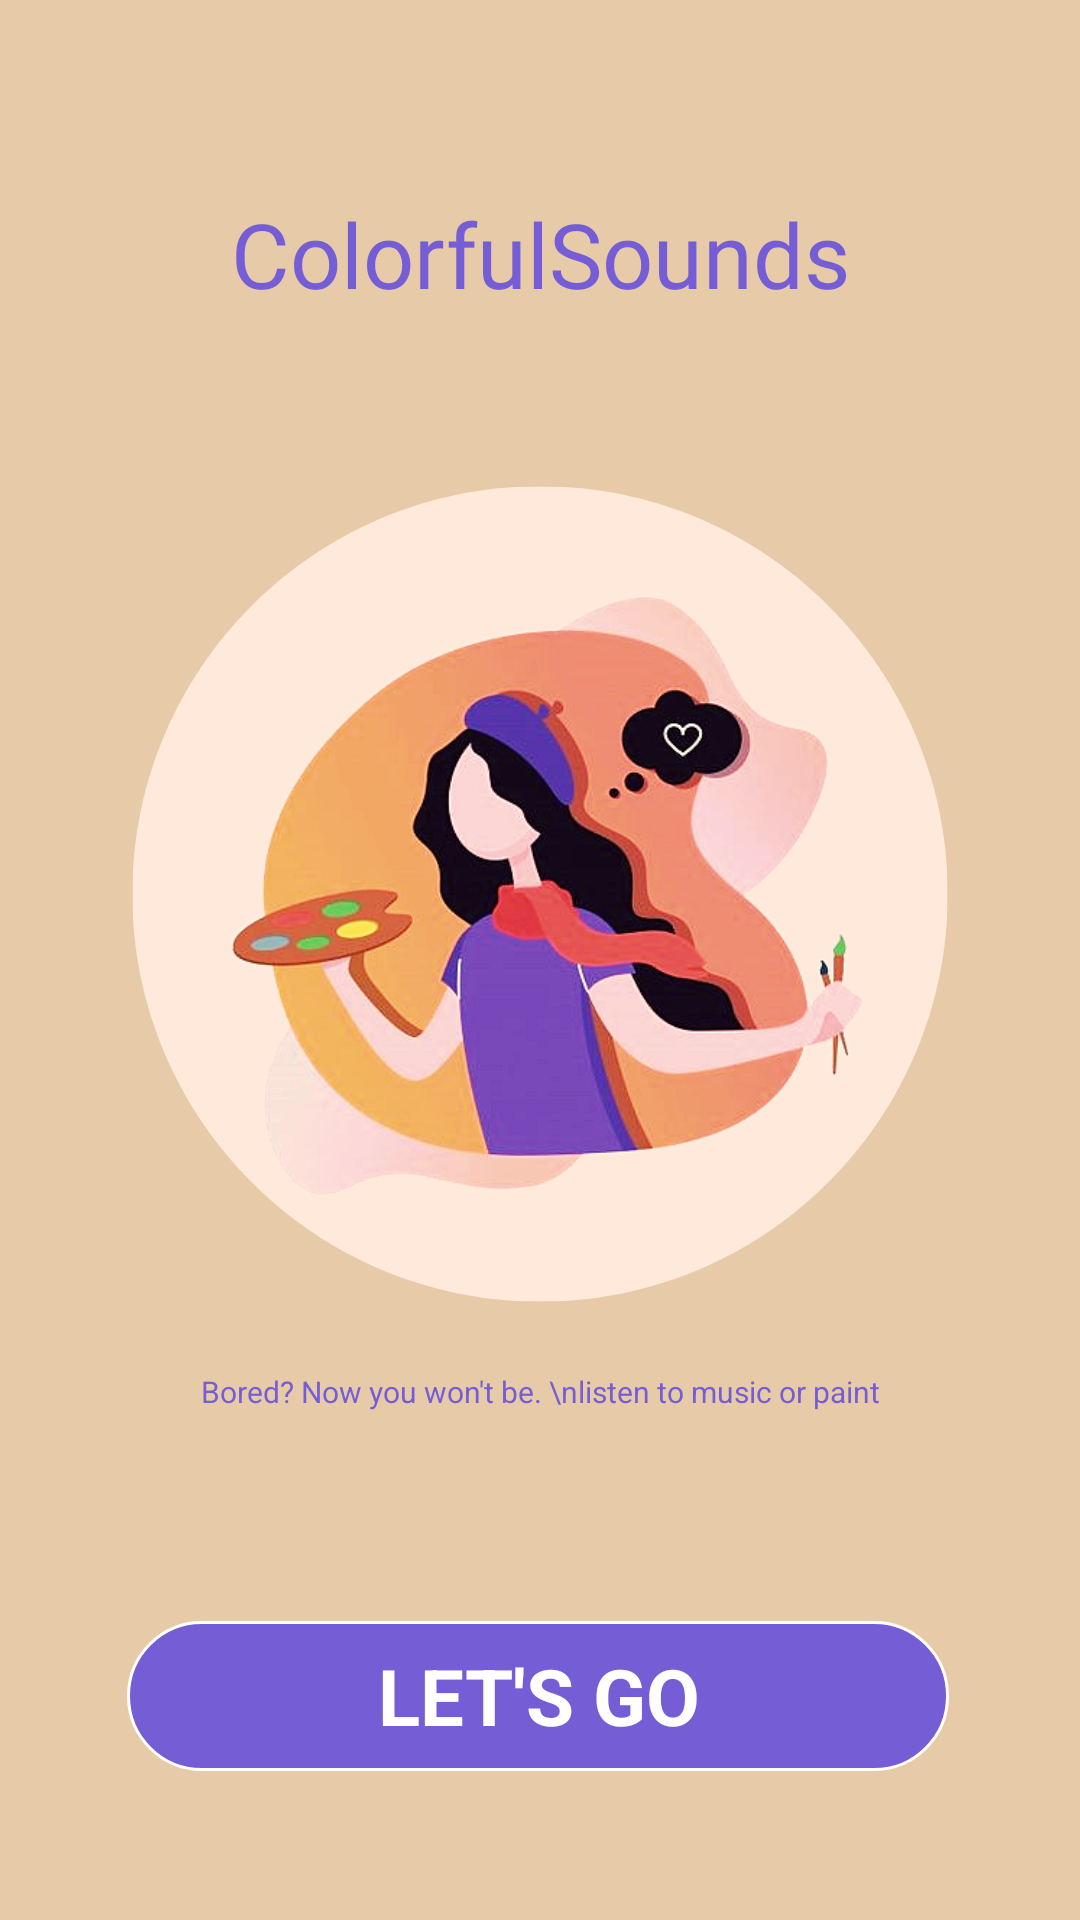

Here is an Android app screen rendered from its layout file. Give the layout XML and the strings, colors and styles it references.
<!-- AndroidManifest.xml: application theme Theme.Paint_app -->
<!-- res/layout/activity_splash_screen.xml -->
<?xml version="1.0" encoding="utf-8"?>
<androidx.constraintlayout.widget.ConstraintLayout xmlns:android="http://schemas.android.com/apk/res/android"
    xmlns:app="http://schemas.android.com/apk/res-auto"
    xmlns:tools="http://schemas.android.com/tools"
    android:layout_width="match_parent"
    android:layout_height="match_parent"
    android:background="@drawable/colorfulsound"
    tools:context=".splashScreen">

    <ImageView
        android:id="@+id/imageView"
        android:layout_width="wrap_content"
        android:layout_height="wrap_content"
        app:layout_constraintBottom_toBottomOf="parent"
        app:layout_constraintEnd_toEndOf="parent"
        app:layout_constraintTop_toTopOf="parent"
        app:layout_constraintVertical_bias="1.0" />


    <TextView
        android:id="@+id/app_name"
        android:layout_width="wrap_content"
        android:layout_height="wrap_content"
        android:layout_centerHorizontal="true"
        android:fontFamily="@font/joti_one"
        android:text="ColorfulSounds"
        android:textColor="@color/purple"
        android:textSize="90px"
        app:layout_constraintBottom_toTopOf="@+id/start"
        app:layout_constraintEnd_toEndOf="parent"
        app:layout_constraintStart_toStartOf="parent"
        app:layout_constraintTop_toTopOf="parent"
        app:layout_constraintVertical_bias="0.129" />

    <TextView
        android:layout_width="wrap_content"
        android:layout_height="wrap_content"
        android:layout_centerHorizontal="true"
        android:fontFamily="sans-serif"
        android:text="Bored? Now you won't be. \nlisten to music or paint"
        android:textAlignment="center"
        android:textColor="@color/purple"
        android:textSize="30px"
        app:layout_constraintBottom_toTopOf="@+id/start"
        app:layout_constraintEnd_toEndOf="parent"
        app:layout_constraintStart_toStartOf="parent"
        app:layout_constraintTop_toBottomOf="@+id/app_name"
        app:layout_constraintVertical_bias="0.835" />

    <TextView
        android:id="@+id/start"
        android:layout_width="274dp"
        android:layout_height="50dp"
        android:background="@drawable/button"
        android:text="LET'S GO"
        android:textStyle="bold"
        android:textColor="@color/white"
        android:textSize="26dp"
        android:gravity="center"
        android:textAlignment="center"
        app:layout_constraintBottom_toBottomOf="parent"
        app:layout_constraintEnd_toEndOf="parent"
        app:layout_constraintHorizontal_bias="0.494"
        app:layout_constraintStart_toStartOf="parent"
        app:layout_constraintTop_toTopOf="parent"
        app:layout_constraintVertical_bias="0.916"/>

</androidx.constraintlayout.widget.ConstraintLayout>
<!-- resources referenced by this layout -->
<resources>
  <color name="purple">#745DD5</color>
  <color name="white">#FFFFFFFF</color>
  <!-- drawable button (drawable) -->
  <?xml version="1.0" encoding="utf-8"?>
  <shape xmlns:android="http://schemas.android.com/apk/res/android">
      <solid android:color="@color/purple"/>
      <corners android:radius="140dp"/>
      <stroke android:color="@color/white"
          android:width="1dp"/>
  </shape>
  <!-- drawable colorfulsound: png bitmap (drawable, 326492 bytes) -->
</resources>
